Run: headless pygame with SDL's dummy video driver; simulated clock (each Clock.tick advances the game by its frame time, no real sleeping); random seed 0; keys injected as events and as key.get_pressed() state; no mouse input.
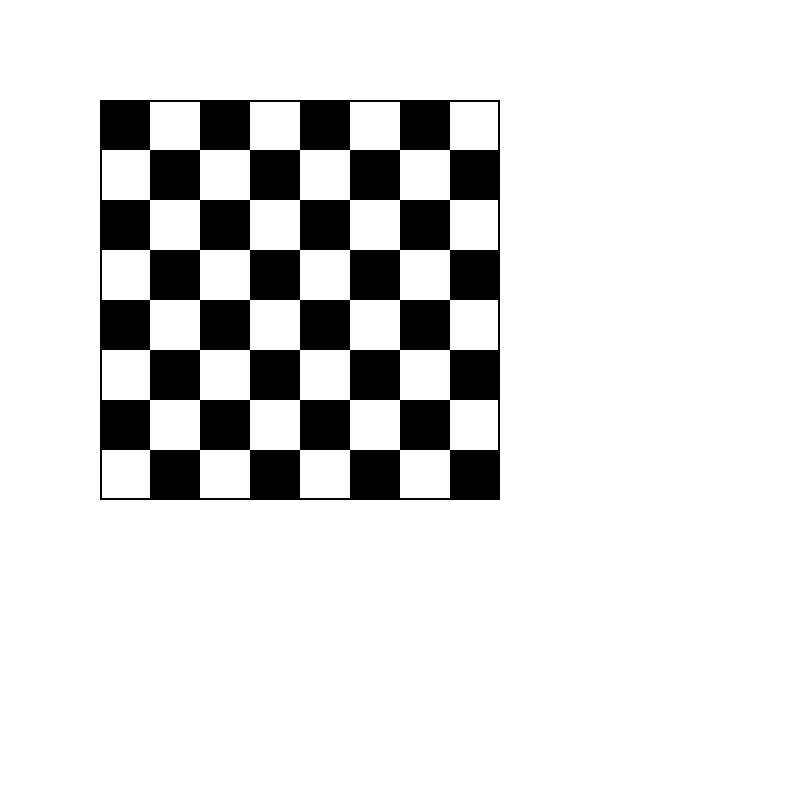
Frame 1 of 4 · flips 1–60 · no input
Frame 2 of 4 · flips 61–180 · tapped SPACE, RETURN · held RIGHT (→), D · screen unchanged from frame 1, image omitted
Frame 3 of 4 · flips 181–300 · held DOWN (↓), S · screen unchanged from frame 2, image omitted
Frame 4 of 4 · flips 301–420 · held LEFT (←), A, UP (↑), W · screen unchanged from frame 3, image omitted

The pygame program that drew these frames:

import pygame

pygame.init()
screen = pygame.display.set_mode((800, 800))
clock = pygame.time.Clock()
run = True
# delta time (s) since last frame; useful for frame-independent physics
dt = 0
# current tile color
aMap = ["a","b","c","d","e","f","g","h"]
board = []
# check if current piece is white
piecePos = [
    "ROOK",  "KNIGHT","BISHOP","QUEEN", "KING",  "BISHOP","KNIGHT","ROOK",
    "PAWN",  "PAWN",  "PAWN",  "PAWN",  "PAWN",  "PAWN",  "PAWN",  "PAWN",
    "EMPTY", "EMPTY", "EMPTY", "EMPTY", "EMPTY", "EMPTY", "EMPTY", "EMPTY",
    "EMPTY", "EMPTY", "EMPTY", "EMPTY", "EMPTY", "EMPTY", "EMPTY", "EMPTY",
    "EMPTY", "EMPTY", "EMPTY", "EMPTY", "EMPTY", "EMPTY", "EMPTY", "EMPTY",
    "EMPTY", "EMPTY", "EMPTY", "EMPTY", "EMPTY", "EMPTY", "EMPTY", "EMPTY",
    "PAWN",  "PAWN",  "PAWN",  "PAWN",  "PAWN",  "PAWN",  "PAWN",  "PAWN",
    "ROOK",  "KNIGHT","BISHOP","QUEEN", "KING",  "BISHOP","KNIGHT","ROOK"
]
class Piece:
    def __init__(self,color,type):
        self.color = color
        self.type = type

def init():
    i = 0
    for yPos in range(8):
        for xPos in range(8):
            ct = i <= 31
            if (xPos + yPos) % 2 != 0:
                color = "White"
            else:
                color = "Black"
            if piecePos[i] != "EMPTY":
                occupied = [ct, piecePos[i]]
            else:
                occupied = []
            board.append([xPos + 1 , yPos + 1, color, occupied])
            i += 1
#def selectPiece():


#def move(type):
#    match type:
#        case "ROOK":

init()
while run:
    # poll for events (actions done)
    for event in pygame.event.get():
        if event.type == pygame.QUIT:
            run = False
    # wipe last screen
    screen.fill("white")
    # MAIN CODE
    for x in board:
        pygame.draw.rect(screen,x[2],pygame.Rect(50+x[0]*50,50+x[1]*50,50,50))
        #match x[3]:
        #    case "EMPTY":

    pygame.draw.rect(screen, "Black", pygame.Rect(100, 100, 400, 400), 2)
    pygame.display.flip()

    dt = clock.tick(60)/1000

pygame.quit()
print(board)
